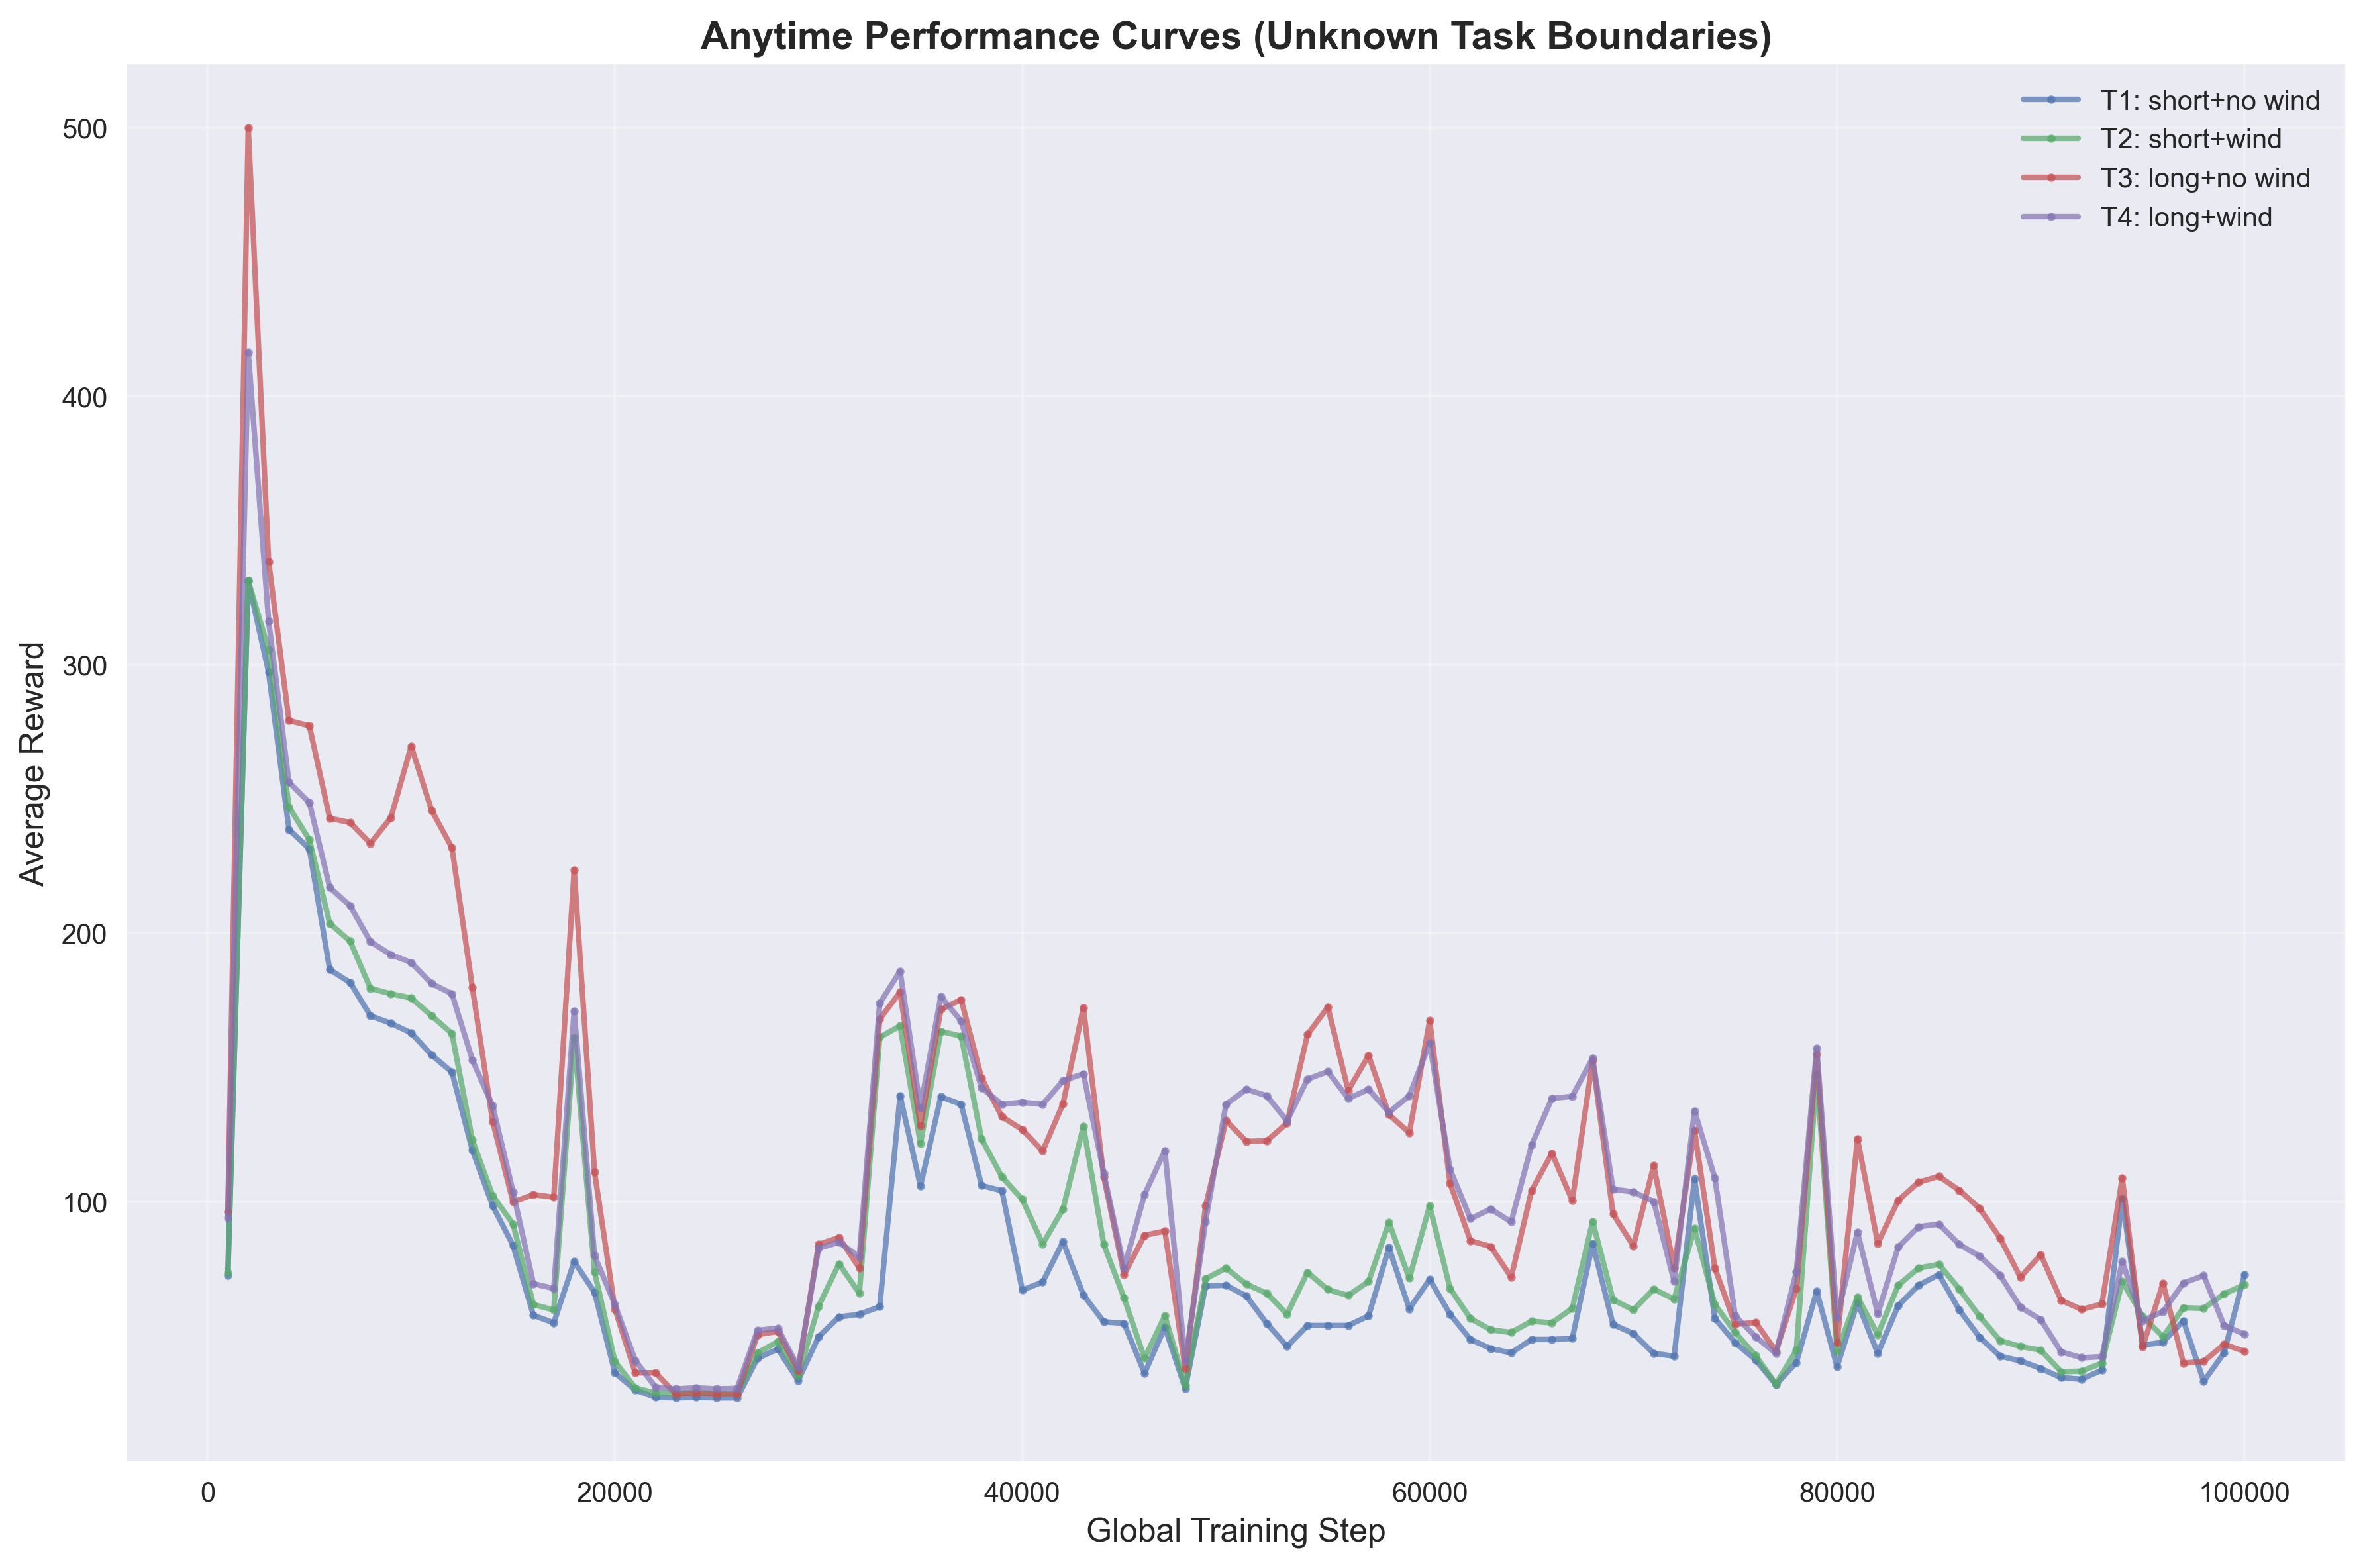

The file beside this chart, header and first rows:
task_id, task_name, global_step, average_reward
1, T1: short+no wind, 1000, 72.6
1, T1: short+no wind, 2000, 331.2
1, T1: short+no wind, 3000, 297.2
1, T1: short+no wind, 4000, 238.6
1, T1: short+no wind, 5000, 231.4
1, T1: short+no wind, 6000, 186.4
1, T1: short+no wind, 7000, 181.6
1, T1: short+no wind, 8000, 169.2
1, T1: short+no wind, 9000, 166.4
1, T1: short+no wind, 10000, 162.8
1, T1: short+no wind, 11000, 154.6
1, T1: short+no wind, 12000, 148.2
1, T1: short+no wind, 13000, 119.2
1, T1: short+no wind, 14000, 98.4
1, T1: short+no wind, 15000, 83.6
1, T1: short+no wind, 16000, 57.6
1, T1: short+no wind, 17000, 54.8
1, T1: short+no wind, 18000, 77.6
1, T1: short+no wind, 19000, 66.2
1, T1: short+no wind, 20000, 36.2
1, T1: short+no wind, 21000, 29.8
1, T1: short+no wind, 22000, 27.0
1, T1: short+no wind, 23000, 26.8
1, T1: short+no wind, 24000, 27.0
1, T1: short+no wind, 25000, 26.8
1, T1: short+no wind, 26000, 26.8
1, T1: short+no wind, 27000, 41.6
1, T1: short+no wind, 28000, 45.0
1, T1: short+no wind, 29000, 33.4
1, T1: short+no wind, 30000, 49.6
1, T1: short+no wind, 31000, 57.0
1, T1: short+no wind, 32000, 58.0
1, T1: short+no wind, 33000, 60.8
1, T1: short+no wind, 34000, 139.4
1, T1: short+no wind, 35000, 105.8
1, T1: short+no wind, 36000, 139.0
1, T1: short+no wind, 37000, 136.2
1, T1: short+no wind, 38000, 106.0
1, T1: short+no wind, 39000, 104.0
1, T1: short+no wind, 40000, 67.0
1, T1: short+no wind, 41000, 70.0
1, T1: short+no wind, 42000, 85.0
1, T1: short+no wind, 43000, 65.2
1, T1: short+no wind, 44000, 55.2
1, T1: short+no wind, 45000, 54.6
1, T1: short+no wind, 46000, 36.0
1, T1: short+no wind, 47000, 53.2
1, T1: short+no wind, 48000, 30.4
1, T1: short+no wind, 49000, 68.6
1, T1: short+no wind, 50000, 68.8
1, T1: short+no wind, 51000, 64.8
1, T1: short+no wind, 52000, 54.6
1, T1: short+no wind, 53000, 46.0
1, T1: short+no wind, 54000, 53.8
1, T1: short+no wind, 55000, 53.8
1, T1: short+no wind, 56000, 53.8
1, T1: short+no wind, 57000, 57.4
1, T1: short+no wind, 58000, 82.8
1, T1: short+no wind, 59000, 60.0
1, T1: short+no wind, 60000, 71.0
... 340 more rows
